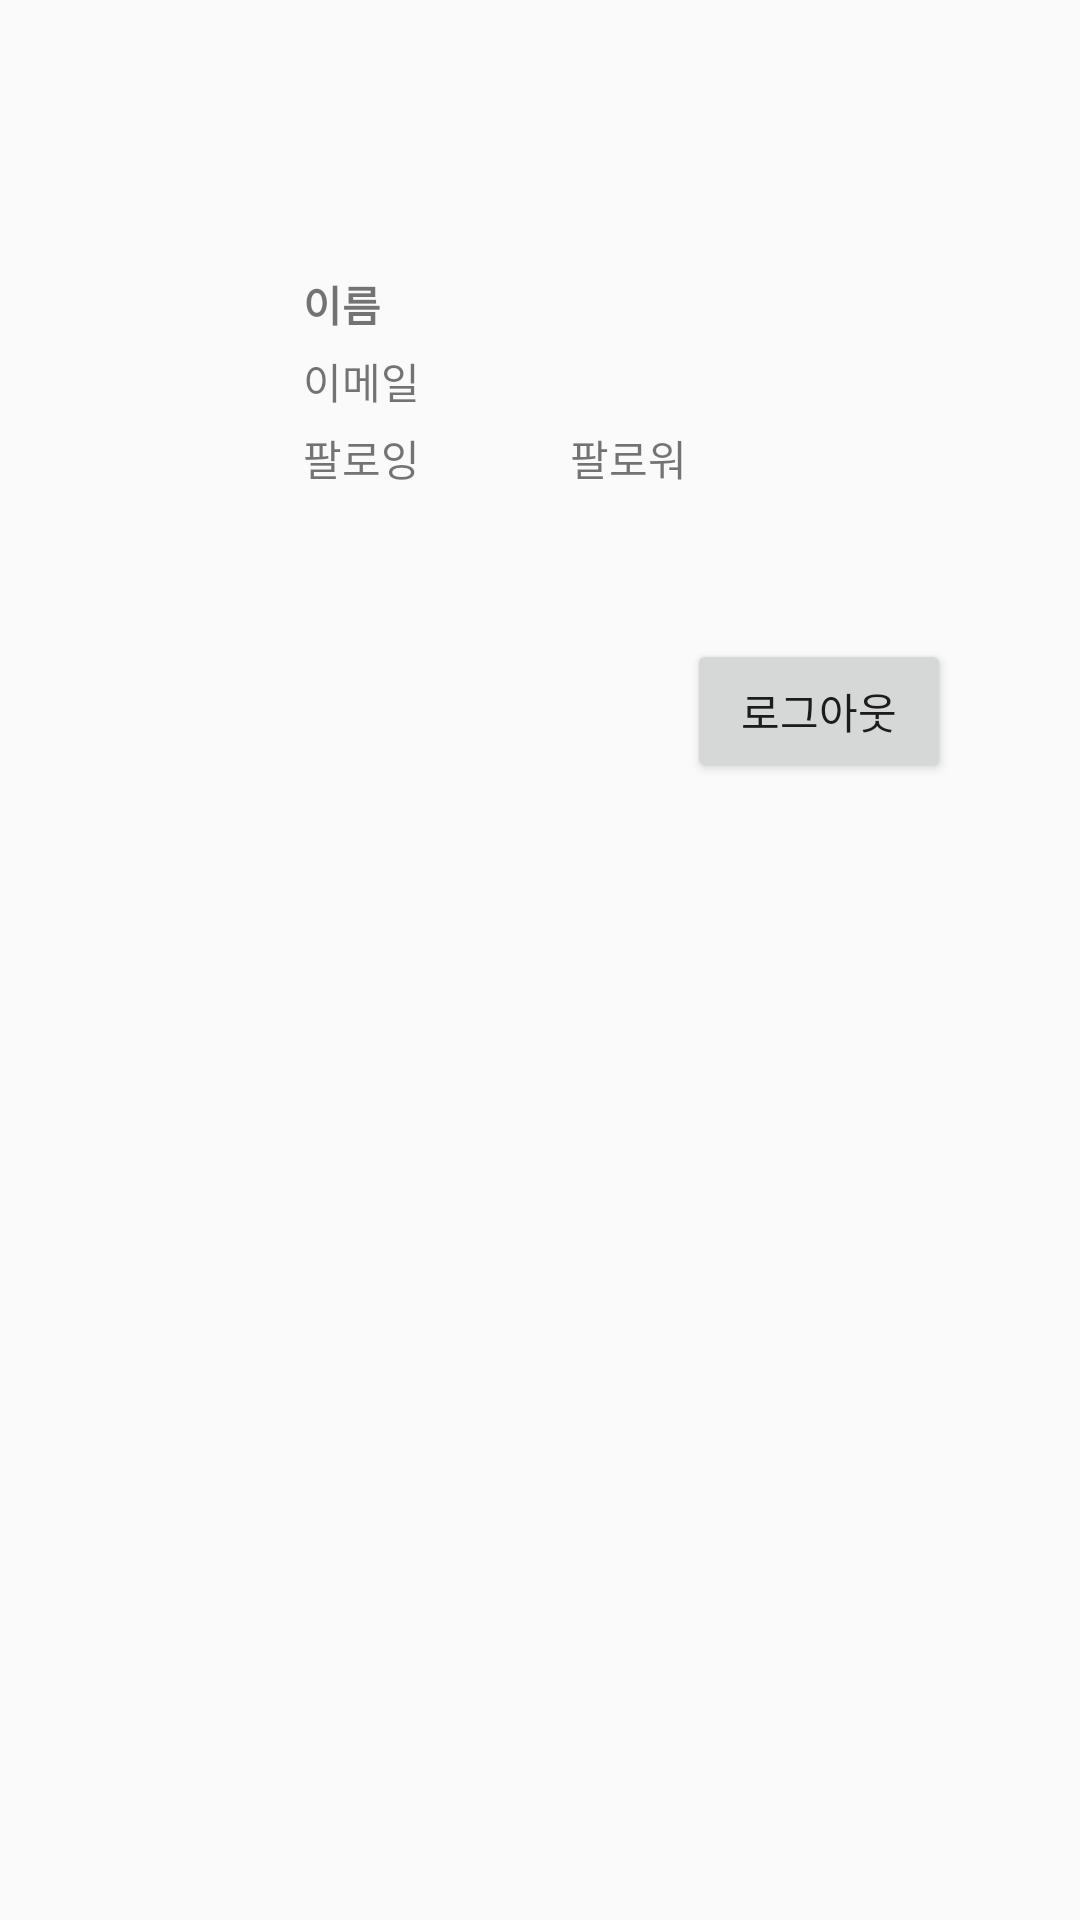

Write the Android layout XML for this screen, with the resource values it uses.
<!-- AndroidManifest.xml: application theme Theme.GganBoo -->
<!-- res/layout/fragment_my.xml -->
<?xml version="1.0" encoding="utf-8"?>
<androidx.constraintlayout.widget.ConstraintLayout xmlns:android="http://schemas.android.com/apk/res/android"
    xmlns:app="http://schemas.android.com/apk/res-auto"
    xmlns:tools="http://schemas.android.com/tools"
    android:id="@+id/frameLayout2"
    android:layout_width="match_parent"
    android:layout_height="match_parent"
    tools:context=".navbar.MyFragment">

    <androidx.appcompat.widget.Toolbar
        android:id="@+id/toolbar"
        android:layout_width="0dp"
        android:layout_height="50dp"
        android:layout_marginTop="1dp"
        android:elevation="4dp"
        app:labelVisibilityMode="labeled"
        app:layout_constraintBottom_toTopOf="@+id/frameLayout4"
        app:layout_constraintEnd_toEndOf="parent"
        app:layout_constraintStart_toStartOf="parent"
        app:layout_constraintTop_toTopOf="parent"
        app:menu="@menu/my_menu" />

    <androidx.constraintlayout.widget.ConstraintLayout
        android:id="@+id/frameLayout4"
        android:layout_width="0dp"
        android:layout_height="0dp"
        android:layout_marginStart="1dp"
        android:layout_marginEnd="1dp"
        android:layout_marginBottom="188dp"
        app:layout_constraintBottom_toBottomOf="parent"
        app:layout_constraintEnd_toEndOf="parent"
        app:layout_constraintHorizontal_bias="0.0"
        app:layout_constraintStart_toStartOf="parent"
        app:layout_constraintTop_toBottomOf="@+id/toolbar">

        <ImageView
            android:id="@+id/imgProfileImage"
            android:layout_width="70dp"
            android:layout_height="70dp"
            android:layout_marginTop="3dp"
            android:layout_marginStart="100dp"
            android:layout_marginEnd="20dp"
            android:src="@drawable/ic_person_24"
            app:layout_constraintBottom_toBottomOf="@+id/txtFollowing"
            app:layout_constraintEnd_toStartOf="@+id/txtName"
            app:layout_constraintStart_toStartOf="@id/frameLayout4"
            app:layout_constraintTop_toTopOf="@+id/txtName" />

        <TextView
            android:id="@+id/txtName"
            android:layout_width="wrap_content"
            android:layout_height="wrap_content"
            android:layout_marginTop="40dp"
            android:text="이름"
            android:textStyle="bold"
            app:layout_constraintEnd_toStartOf="@+id/txtFollowing"
            app:layout_constraintStart_toEndOf="@+id/imgProfileImage"
            app:layout_constraintTop_toTopOf="parent" />

        <TextView
            android:id="@+id/txtEmail"
            android:layout_width="wrap_content"
            android:layout_height="wrap_content"
            android:layout_marginTop="5dp"
            android:text="이메일"
            app:layout_constraintStart_toStartOf="@+id/txtName"
            app:layout_constraintTop_toBottomOf="@+id/txtName" />

        <TextView
            android:id="@+id/txtFollowing"
            android:layout_width="wrap_content"
            android:layout_height="wrap_content"
            android:layout_marginTop="5dp"
            android:layout_marginEnd="50dp"
            android:text="팔로잉"
            app:layout_constraintStart_toStartOf="@+id/txtName"
            app:layout_constraintEnd_toStartOf="@+id/txtFollower"
            app:layout_constraintTop_toBottomOf="@+id/txtEmail" />

        <TextView
            android:id="@+id/txtFollower"
            android:layout_width="wrap_content"
            android:layout_height="wrap_content"
            android:layout_marginEnd="130dp"
            android:text="팔로워"
            app:layout_constraintBaseline_toBaselineOf="@+id/txtFollowing"
            app:layout_constraintEnd_toEndOf="parent"
            app:layout_constraintStart_toEndOf="@+id/txtFollowing" />

        <Button
            android:id="@+id/btn_logout"
            android:layout_width="wrap_content"
            android:layout_height="wrap_content"
            android:layout_marginTop="50dp"
            android:text="로그아웃"
            app:layout_constraintStart_toEndOf="@id/txtFollower"
            app:layout_constraintTop_toBottomOf="@id/txtFollower"/>
    </androidx.constraintlayout.widget.ConstraintLayout>

</androidx.constraintlayout.widget.ConstraintLayout>
<!-- resources referenced by this layout -->
<resources>
  <style name="Theme.GganBoo" parent="Base.Theme.GganBoo" />
  <style name="Base.Theme.GganBoo" parent="Theme.AppCompat.Light">
          
          
          
          <item name="windowNoTitle">true</item>
      </style>
</resources>
